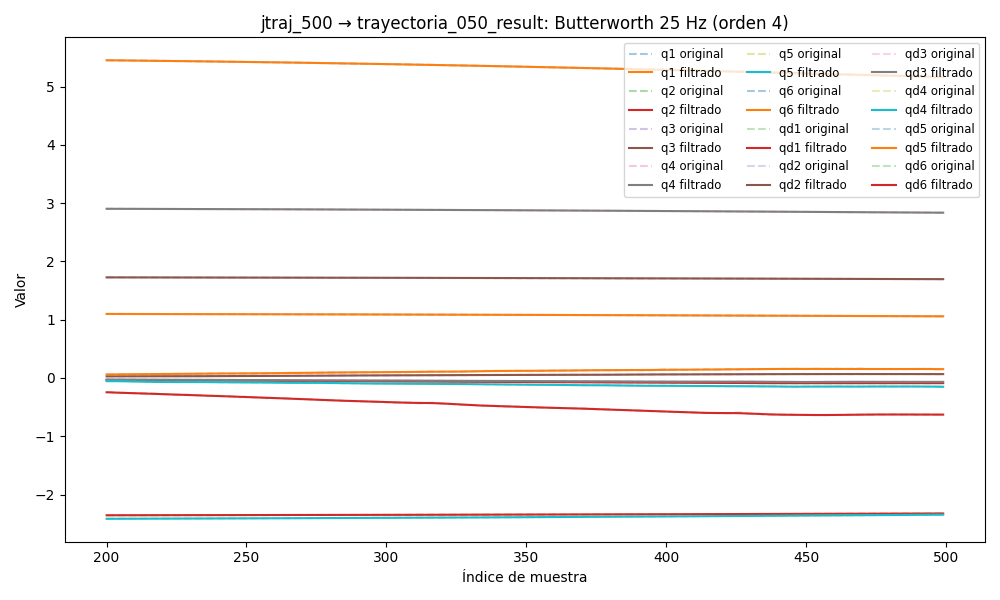

Values plotted in this chart, from the file beside it:
timestamp, q1, q2, q3, q4, q5, q6, qd1, qd2, qd3, qd4, qd5, qd6, tau1, tau2, tau3, tau4, tau5, tau6
1749026681, 1.104, -2.36, 1.731, 2.913, -2.426, 5.492, 0.0006736, -0.0005449, 0.0001099, -3.6369253333405174e-05, 3.9741671033931666e-05, -0.0001159, 0.2269, 0.1023, -0.5231, 0.2037, 0.09259, 0.02635
1749026681, 1.104, -2.36, 1.731, 2.913, -2.426, 5.492, 0.0006182, -0.0005134, 0.0001115, -3.6613853979960155e-05, 4.0474509587017466e-05, -0.0001503, 0.2202, 0.0932, -0.5231, 0.189, 0.1017, 0.01773
1749026681, 1.104, -2.36, 1.731, 2.913, -2.426, 5.492, 0.0005636, -0.0004829, 0.0001127, -3.6368932727142045e-05, 4.330020236919157e-05, -0.0001923, 0.2225, 0.09366, -0.5325, 0.1974, 0.08639, 0.009427
1749026681, 1.104, -2.36, 1.731, 2.913, -2.426, 5.492, 0.000511, -0.0004537, 0.0001129, -3.547621266408783e-05, 4.83277375255795e-05, -0.0002388, 0.2395, 0.07133, -0.5331, 0.2008, 0.0822, 0.02219
1749026681, 1.104, -2.36, 1.731, 2.913, -2.426, 5.492, 0.0004613, -0.0004261, 0.0001118, -3.380679947938956e-05, 5.544824368802002e-05, -0.0002856, 0.2309, 0.07432, -0.5211, 0.1925, 0.07403, 0.02815
1749026681, 1.104, -2.36, 1.731, 2.913, -2.426, 5.492, 0.0004156, -0.0004002, 0.0001089, -3.128357111505073e-05, 6.428340377157734e-05, -0.0003274, 0.2041, 0.08225, -0.5334, 0.193, 0.08736, 0.02153
1749026681, 1.104, -2.36, 1.731, 2.913, -2.426, 5.492, 0.0003746, -0.000376, 0.0001036, -2.790376450158531e-05, 7.41484391708752e-05, -0.0003578, 0.235, 0.09617, -0.5279, 0.1925, 0.09349, 0.02958
1749026681, 1.104, -2.36, 1.731, 2.913, -2.426, 5.492, 0.0003393, -0.0003533, 9.586517836120771e-05, -2.3759294473837564e-05, 8.403708835578052e-05, -0.0003702, 0.2469, 0.08754, -0.5224, 0.1921, 0.08889, 0.01237
1749026681, 1.104, -2.36, 1.731, 2.913, -2.426, 5.492, 0.0003099, -0.0003318, 8.561681186650378e-05, -1.9051927132303233e-05, 9.26353574304652e-05, -0.0003581, 0.2116, 0.08982, -0.5298, 0.186, 0.09339, 0.02656
1749026681, 1.104, -2.36, 1.731, 2.913, -2.426, 5.492, 0.0002866, -0.0003114, 7.314152584879647e-05, -1.4100226054470638e-05, 9.836927392960982e-05, -0.000316, 0.2352, 0.08616, -0.5293, 0.1973, 0.09692, 0.01536
1749026681, 1.104, -2.36, 1.731, 2.913, -2.426, 5.492, 0.0002692, -0.0002917, 5.906521320962224e-05, -9.335273754959703e-06, 9.948936040577415e-05, -0.0002406, 0.2214, 0.09967, -0.5297, 0.1988, 0.08696, 0.02393
1749026681, 1.104, -2.36, 1.731, 2.913, -2.426, 5.492, 0.0002569, -0.0002726, 4.439060597604852e-05, -5.2826107146422125e-06, 9.419109103024184e-05, -0.0001314, 0.2321, 0.09827, -0.5312, 0.2049, 0.08575, 0.01393
1749026681, 1.104, -2.36, 1.731, 2.913, -2.426, 5.492, 0.0002485, -0.000254, 3.0498358844248693e-05, -2.5286771113586013e-06, 8.076635645593495e-05, 8.230971638876732e-06, 0.2298, 0.08719, -0.5172, 0.1965, 0.08735, 0.006357
1749026681, 1.104, -2.36, 1.731, 2.913, -2.426, 5.492, 0.0002424, -0.0002361, 1.9110189630374864e-05, -1.671303226399923e-06, 5.7776221648983385e-05, 0.0001701, 0.2373, 0.07639, -0.5195, 0.2001, 0.07624, 0.03344
1749026681, 1.104, -2.36, 1.731, 2.913, -2.426, 5.492, 0.0002366, -0.0002194, 1.2209090041439016e-05, -3.2554466455927222e-06, 2.4230413832308198e-05, 0.0003407, 0.216, 0.1011, -0.5286, 0.1862, 0.08718, 0.0112
1749026681, 1.104, -2.36, 1.731, 2.913, -2.426, 5.492, 0.0002288, -0.0002043, 1.1915237344582527e-05, -7.697341182881573e-06, -2.0245451291241935e-05, 0.0005011, 0.2189, 0.09962, -0.5136, 0.2019, 0.0649, 0.01417
1749026681, 1.104, -2.36, 1.731, 2.913, -2.426, 5.492, 0.0002163, -0.0001918, 2.0320946327549626e-05, -1.5202372759722201e-05, -7.527717915886445e-05, 0.0006274, 0.2073, 0.09346, -0.5185, 0.204, 0.06891, 0.02986
1749026681, 1.104, -2.36, 1.731, 2.913, -2.426, 5.492, 0.0001966, -0.0001827, 3.929352776158328e-05, -2.5684145847975976e-05, -0.0001397, 0.0006908, 0.1977, 0.07021, -0.5122, 0.2203, 0.05789, 0.0233
1749026681, 1.104, -2.36, 1.731, 2.913, -2.426, 5.492, 0.0001672, -0.0001781, 7.026080191562998e-05, -3.869411729777937e-05, -0.0002114, 0.00066, 0.1943, 0.06654, -0.5183, 0.2216, 0.05649, -0.00572
1749026681, 1.104, -2.36, 1.731, 2.913, -2.426, 5.492, 0.0001257, -0.0001791, 0.000114, -5.337258500037866e-05, -0.0002877, 0.0005023, 0.1685, 0.06165, -0.4804, 0.2104, 0.06154, 0.006149
1749026681, 1.104, -2.36, 1.731, 2.913, -2.426, 5.492, 7.013485481347297e-05, -0.0001864, 0.0001705, -6.843244644532667e-05, -0.0003654, 0.0001862, 0.1806, 0.06231, -0.4831, 0.2204, 0.05273, 0.007034
1749026681, 1.104, -2.36, 1.731, 2.913, -2.426, 5.492, -8.260137145368254e-07, -0.0002004, 0.0002386, -8.218672026702982e-05, -0.000441, -0.0003158, 0.1538, 0.0635, -0.4903, 0.2341, 0.05005, 0.002192
1749026681, 1.104, -2.36, 1.731, 2.913, -2.426, 5.492, -8.811631758476421e-05, -0.0002213, 0.0003164, -9.26291239826811e-05, -0.000511, -0.001025, 0.1418, 0.04117, -0.4791, 0.2354, 0.05219, -0.02104
1749026681, 1.104, -2.36, 1.731, 2.913, -2.426, 5.492, -0.0001921, -0.0002484, 0.0004009, -9.75738484039192e-05, -0.0005724, -0.001953, 0.1396, 0.06611, -0.4943, 0.2293, 0.02903, -0.02905
1749026681, 1.104, -2.36, 1.731, 2.913, -2.426, 5.492, -0.0003125, -0.0002805, 0.0004882, -9.485597070237007e-05, -0.0006231, -0.003101, 0.1484, 0.07781, -0.4811, 0.2447, 0.03981, -0.03336
1749026681, 1.104, -2.36, 1.731, 2.913, -2.426, 5.492, -0.0004488, -0.0003157, 0.0005742, -8.25877717474773e-05, -0.0006616, -0.004459, 0.1354, 0.06468, -0.475, 0.2345, 0.03349, -0.03666
1749026681, 1.104, -2.36, 1.731, 2.913, -2.426, 5.492, -0.0006002, -0.0003513, 0.0006545, -5.945890011826823e-05, -0.0006874, -0.006001, 0.158, 0.07846, -0.5004, 0.2394, 0.04659, -0.02437
1749026681, 1.104, -2.36, 1.731, 2.913, -2.426, 5.492, -0.0007656, -0.0003842, 0.0007248, -2.506048128175811e-05, -0.0007008, -0.007694, 0.158, 0.07846, -0.5004, 0.2394, 0.04659, -0.02437
1749026681, 1.104, -2.36, 1.731, 2.913, -2.426, 5.492, -0.0009442, -0.0004111, 0.0007817, 1.979424152487437e-05, -0.0007022, -0.009491, 0.1199, 0.08921, -0.5093, 0.2325, 0.04415, -0.07091
1749026681, 1.104, -2.36, 1.731, 2.913, -2.426, 5.492, -0.001135, -0.0004281, 0.0008226, 7.278634611385617e-05, -0.0006927, -0.01134, 0.1124, 0.09643, -0.5208, 0.2183, 0.04612, -0.07043
1749026681, 1.104, -2.36, 1.731, 2.913, -2.426, 5.492, -0.001338, -0.000432, 0.0008462, 0.0001299, -0.0006725, -0.01318, 0.1124, 0.07097, -0.5169, 0.2292, 0.0474, -0.0741
1749026681, 1.104, -2.36, 1.731, 2.913, -2.426, 5.492, -0.001551, -0.0004196, 0.000852, 0.0001852, -0.0006416, -0.01496, 0.09633, 0.1088, -0.535, 0.2135, 0.07927, -0.06774
1749026681, 1.104, -2.36, 1.731, 2.913, -2.426, 5.492, -0.001774, -0.0003886, 0.0008405, 0.0002312, -0.0005988, -0.01663, 0.09204, 0.1267, -0.5403, 0.2053, 0.06946, -0.09528
1749026681, 1.104, -2.36, 1.731, 2.913, -2.426, 5.492, -0.002007, -0.0003374, 0.0008128, 0.0002588, -0.0005417, -0.01813, 0.1038, 0.1162, -0.5511, 0.1966, 0.09709, -0.08142
1749026681, 1.104, -2.36, 1.731, 2.913, -2.426, 5.492, -0.002247, -0.0002656, 0.0007705, 0.0002575, -0.000467, -0.01946, 0.08124, 0.1333, -0.5427, 0.1835, 0.09832, -0.07036
1749026681, 1.104, -2.36, 1.731, 2.913, -2.426, 5.492, -0.002494, -0.0001734, 0.000715, 0.0002166, -0.0003698, -0.02058, 0.07269, 0.1502, -0.5521, 0.1824, 0.1013, -0.0648
1749026681, 1.104, -2.36, 1.731, 2.913, -2.426, 5.492, -0.002744, -6.258316981773085e-05, 0.0006477, 0.0001255, -0.0002448, -0.0215, 0.06106, 0.1469, -0.5507, 0.1488, 0.117, -0.07728
1749026681, 1.104, -2.36, 1.731, 2.913, -2.426, 5.492, -0.002996, 6.45244430023331e-05, 0.0005695, -2.5555395915607338e-05, -8.593196366962296e-05, -0.02223, 0.06744, 0.1927, -0.5726, 0.1634, 0.1408, -0.06255
1749026681, 1.104, -2.36, 1.731, 2.913, -2.426, 5.492, -0.003245, 0.0002047, 0.0004811, -0.0002444, 0.000113, -0.0228, 0.05459, 0.1744, -0.5853, 0.139, 0.1505, -0.08598
1749026681, 1.104, -2.36, 1.731, 2.913, -2.426, 5.492, -0.003489, 0.0003541, 0.0003826, -0.0005362, 0.0003576, -0.02324, 0.05534, 0.192, -0.5821, 0.129, 0.1587, -0.08787
1749026681, 1.104, -2.36, 1.731, 2.913, -2.426, 5.492, -0.003724, 0.0005091, 0.0002739, -0.000903, 0.000653, -0.0236, 0.04797, 0.1974, -0.6062, 0.1006, 0.1867, -0.08956
1749026681, 1.104, -2.36, 1.731, 2.913, -2.426, 5.492, -0.003947, 0.0006659, 0.0001547, -0.001343, 0.001003, -0.02392, 0.01059, 0.2026, -0.6125, 0.112, 0.2042, -0.1103
1749026681, 1.104, -2.36, 1.731, 2.913, -2.426, 5.492, -0.004155, 0.0008218, 2.4903155931240663e-05, -0.001852, 0.001409, -0.02422, 0.01401, 0.2122, -0.6212, 0.09482, 0.1967, -0.1214
1749026681, 1.104, -2.36, 1.731, 2.913, -2.426, 5.492, -0.004346, 0.0009747, -0.0001155, -0.002422, 0.001873, -0.02456, 0.02393, 0.2046, -0.6186, 0.09923, 0.2125, -0.12
1749026681, 1.104, -2.36, 1.731, 2.913, -2.426, 5.492, -0.004519, 0.001124, -0.0002661, -0.003041, 0.002394, -0.02494, 0.0352, 0.2202, -0.6397, 0.09749, 0.2276, -0.1241
1749026681, 1.104, -2.36, 1.731, 2.913, -2.426, 5.492, -0.004674, 0.00127, -0.0004262, -0.003697, 0.002968, -0.02538, 0.0327, 0.2212, -0.6416, 0.08349, 0.2595, -0.1425
1749026681, 1.104, -2.36, 1.731, 2.913, -2.426, 5.492, -0.004811, 0.001416, -0.0005948, -0.004376, 0.003592, -0.0259, 0.004295, 0.2222, -0.6473, 0.06541, 0.2701, -0.1454
1749026681, 1.104, -2.36, 1.731, 2.913, -2.426, 5.492, -0.004934, 0.001562, -0.000771, -0.005065, 0.00426, -0.0265, 0.00808, 0.2558, -0.6792, 0.06989, 0.2647, -0.1538
1749026681, 1.104, -2.36, 1.731, 2.913, -2.426, 5.492, -0.005043, 0.001714, -0.0009539, -0.005748, 0.004963, -0.02717, -0.01933, 0.2368, -0.6614, 0.06402, 0.2789, -0.1354
1749026681, 1.104, -2.36, 1.731, 2.913, -2.426, 5.492, -0.005143, 0.001874, -0.001143, -0.006415, 0.005693, -0.02791, -0.02123, 0.2679, -0.6506, 0.06198, 0.2778, -0.1577
1749026681, 1.104, -2.36, 1.731, 2.913, -2.426, 5.492, -0.005238, 0.002047, -0.001339, -0.007052, 0.00644, -0.02871, -0.02009, 0.2685, -0.6816, 0.05289, 0.3016, -0.1626
1749026681, 1.104, -2.36, 1.731, 2.913, -2.426, 5.491, -0.005331, 0.002235, -0.001543, -0.007651, 0.007193, -0.02957, -0.01645, 0.2908, -0.6853, 0.04949, 0.2887, -0.1765
1749026681, 1.104, -2.36, 1.731, 2.913, -2.426, 5.491, -0.005427, 0.00244, -0.001756, -0.008204, 0.007941, -0.03048, -0.01846, 0.2901, -0.6923, 0.03855, 0.2948, -0.1778
1749026681, 1.104, -2.36, 1.731, 2.913, -2.426, 5.491, -0.005531, 0.002666, -0.001981, -0.008706, 0.008671, -0.03144, -0.04105, 0.2832, -0.703, 0.05765, 0.2981, -0.1934
1749026681, 1.104, -2.36, 1.731, 2.913, -2.426, 5.491, -0.005647, 0.002911, -0.002219, -0.009154, 0.009372, -0.03245, -0.02656, 0.2858, -0.7141, 0.03609, 0.2992, -0.1823
1749026682, 1.104, -2.36, 1.731, 2.913, -2.426, 5.491, -0.00578, 0.003175, -0.002473, -0.009549, 0.01003, -0.03352, -0.01921, 0.2819, -0.7147, 0.05478, 0.2946, -0.1949
1749026682, 1.104, -2.36, 1.731, 2.913, -2.426, 5.491, -0.005932, 0.003456, -0.002743, -0.009891, 0.01064, -0.03467, -0.01921, 0.2819, -0.7147, 0.05478, 0.2946, -0.1949
1749026682, 1.104, -2.36, 1.731, 2.913, -2.426, 5.491, -0.006107, 0.003751, -0.003029, -0.01019, 0.01119, -0.0359, -0.04983, 0.3098, -0.7111, 0.04061, 0.3234, -0.2065
1749026682, 1.104, -2.36, 1.731, 2.913, -2.426, 5.491, -0.006305, 0.004056, -0.003331, -0.01044, 0.01168, -0.03721, -0.07435, 0.3077, -0.7341, 0.02761, 0.3394, -0.2048
1749026682, 1.104, -2.36, 1.731, 2.913, -2.426, 5.491, -0.006527, 0.004366, -0.003645, -0.01065, 0.01208, -0.03864, -0.07881, 0.3128, -0.7244, 0.02533, 0.3329, -0.1959
... 5,924 more rows
